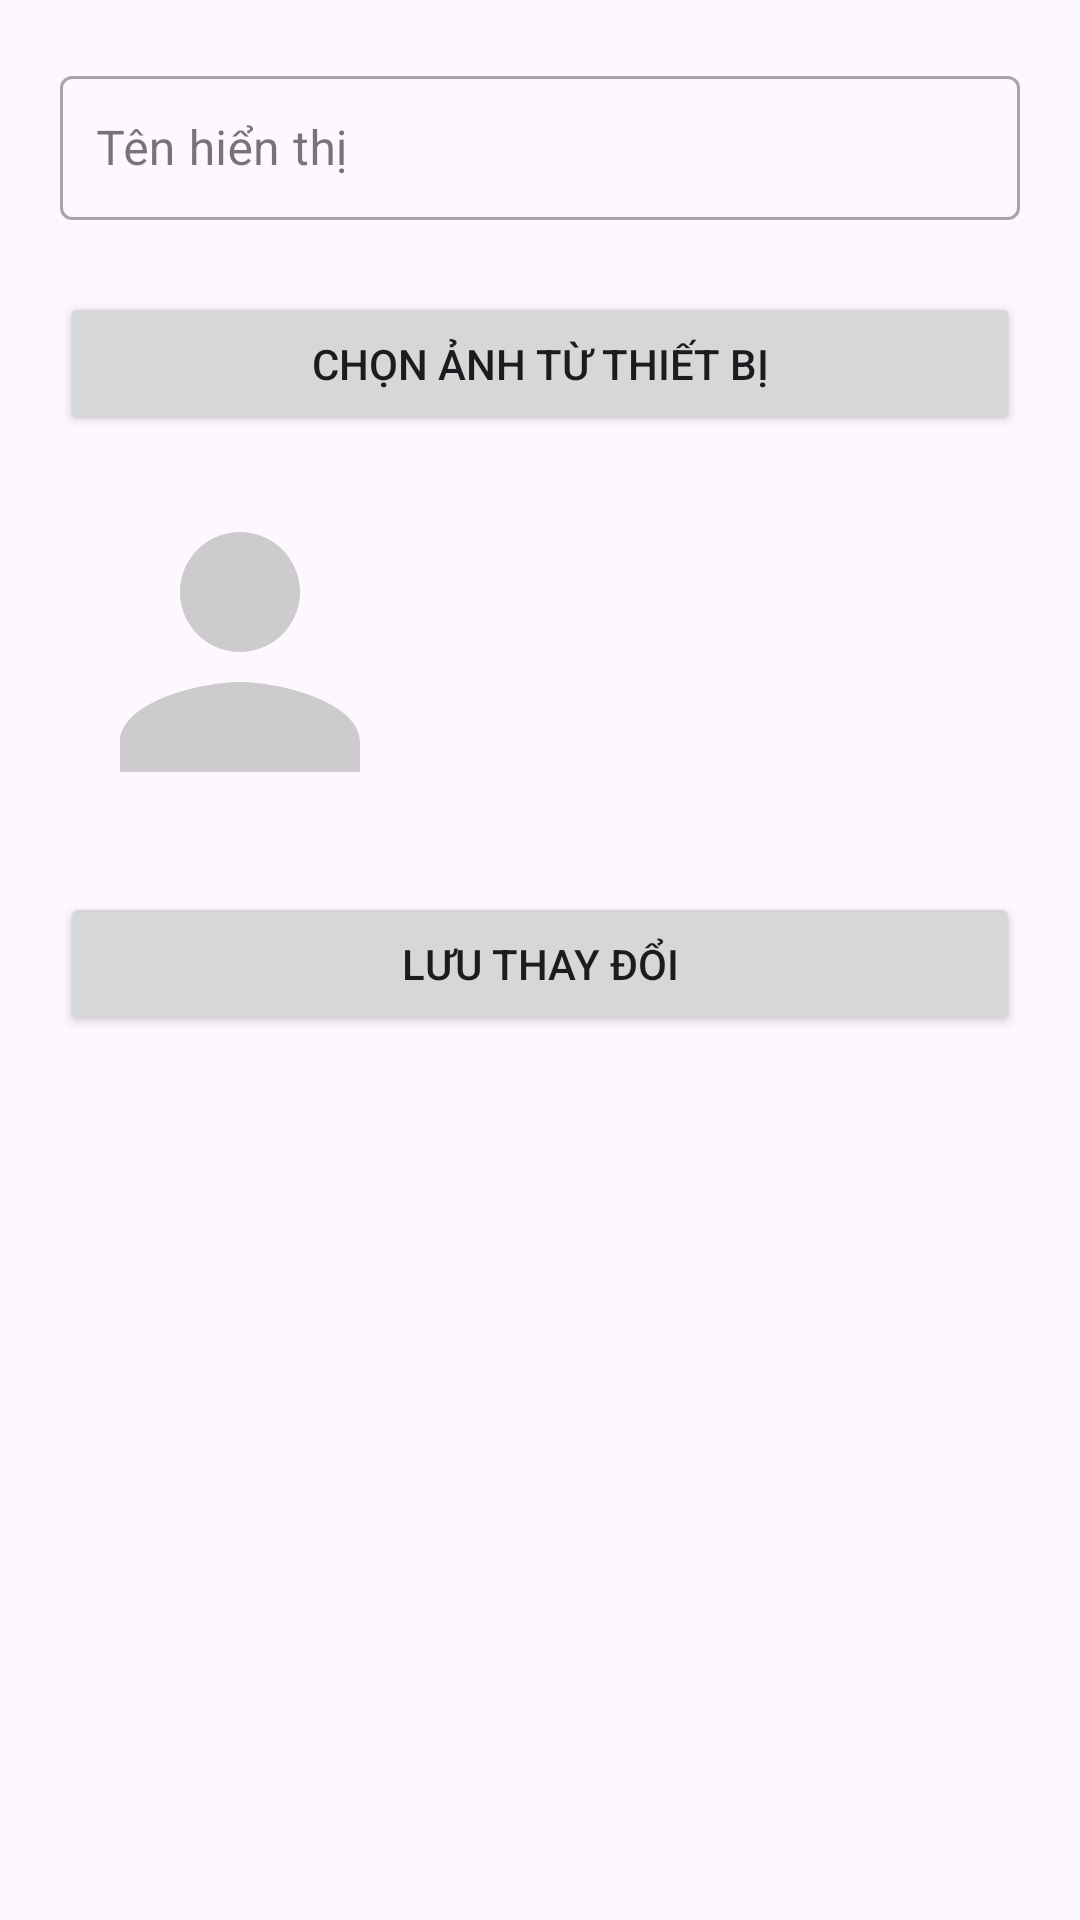

Android layout source for this screen:
<!-- AndroidManifest.xml: application theme Theme.Chubby -->
<!-- res/layout/activity_edit_profile.xml -->
<?xml version="1.0" encoding="utf-8"?>
<LinearLayout xmlns:android="http://schemas.android.com/apk/res/android"
    xmlns:app="http://schemas.android.com/apk/res-auto"
    android:layout_width="match_parent"
    android:layout_height="match_parent"
    android:orientation="vertical"
    android:padding="20dp">

    
    <com.google.android.material.textfield.TextInputLayout
        android:layout_width="match_parent"
        android:layout_height="wrap_content"
        android:hint="Tên hiển thị"
        style="@style/Widget.MaterialComponents.TextInputLayout.OutlinedBox"
        android:layout_marginBottom="12dp">

        <com.google.android.material.textfield.TextInputEditText
            android:id="@+id/edtName"
            android:layout_width="match_parent"
            android:layout_height="wrap_content"
            android:inputType="textPersonName"
            android:autofillHints="name"
            android:importantForAutofill="yes"
            android:minHeight="48dp"
            android:padding="12dp"/>
    </com.google.android.material.textfield.TextInputLayout>

    
    <Button
        android:id="@+id/btnChooseImage"
        android:layout_width="match_parent"
        android:layout_height="wrap_content"
        android:text="Chọn ảnh từ thiết bị"
        android:layout_marginTop="12dp" />

    
    <ImageView
        android:id="@+id/imgPreview"
        android:layout_width="120dp"
        android:layout_height="120dp"
        android:layout_marginTop="12dp"
        android:src="@drawable/ic_avatar_placeholder"
        android:scaleType="centerCrop" />

    
    <Button
        android:id="@+id/btnSave"
        android:layout_width="match_parent"
        android:layout_height="wrap_content"
        android:text="Lưu thay đổi"
        android:layout_marginTop="20dp" />

</LinearLayout>
<!-- resources referenced by this layout -->
<resources>
  <!-- drawable ic_avatar_placeholder (drawable) -->
  <vector xmlns:android="http://schemas.android.com/apk/res/android"
      android:width="24dp" android:height="24dp"
      android:viewportWidth="24" android:viewportHeight="24">
      <path android:fillColor="#CCCCCC" android:pathData="M12,12c2.21,0 4,-1.79 4,-4s-1.79,-4 -4,-4 -4,1.79 -4,4 1.79,4 4,4zM12,14c-2.67,0 -8,1.34 -8,4v2h16v-2c0,-2.66 -5.33,-4 -8,-4z"/>
  </vector>
  <style name="Theme.Chubby" parent="Base.Theme.Chubby" />
  <style name="Base.Theme.Chubby" parent="Theme.Material3.DayNight.NoActionBar">
          
          
      </style>
</resources>
